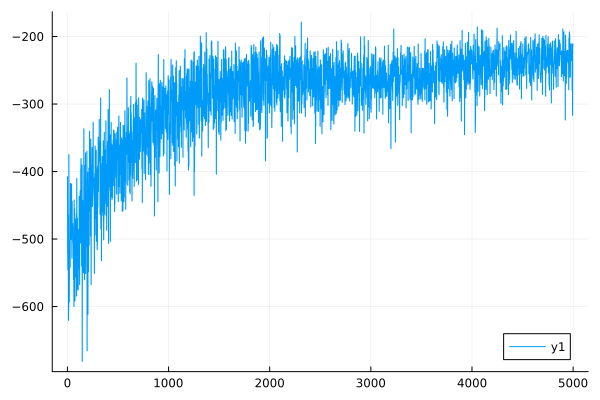

Data behind this chart, as committed beside it:
0	-407.5705421692479
1	-407.6
2	-520.5
3	-520.5
4	-545.5
5	-545.5
6	-510.9
7	-510.9
8	-465.2
9	-465.2
10	-620.5
11	-620.5
12	-605.2
13	-605.2
14	-374.9
15	-374.9
16	-500.9
17	-500.9
18	-593.4
19	-593.4
20	-519.1
21	-519
22	-516.2
23	-516.2
24	-542.1
25	-542.1
26	-540.3
27	-540.3
28	-461.8
29	-461.8
30	-417.6
31	-417.6
32	-492.6
33	-492.6
34	-500.3
35	-500.3
36	-488.7
37	-488.7
38	-500.6
39	-500.5
40	-418.5
41	-418.4
42	-473.7
43	-473.7
44	-528.6
45	-528.6
46	-444.2
47	-444.1
48	-488.8
49	-488.8
50	-478.6
51	-478.6
52	-476.9
53	-476.9
54	-482.4
55	-482.4
56	-502.9
57	-503
58	-507.9
59	-507.9
60	-560
... 4,939 more rows
